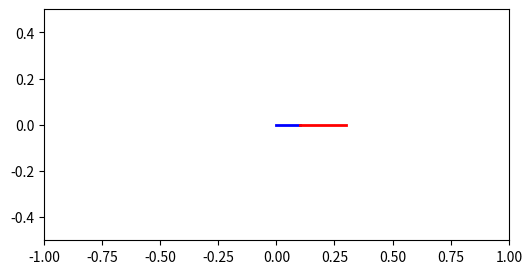

Here is the Python script that generated this plot:
%matplotlib widget
# Dependencies
import matplotlib.pyplot as plt
import numpy as np
import matplotlib.animation

plt.rcParams["animation.html"] = "jshtml"
plt.rcParams['figure.dpi'] = 150

# Gravity acceleration
g = 9.80665
# Pendulum parameters
m_1 = .5
m_2 = .5
l_1 = .1
l_2 = .2

def compute_dot_omega(th1, th2, om1, om2):
    """ Compute angular acceleration """
    dw_1 = 0
    dw_2 = 0
    return dw_1, dw_2

try:
    ani.event_source.stop()
except NameError:
    pass

# Initial conditions
th_1 = .5*np.pi
th_2 = .5*np.pi
om_1 = 1
om_2 = -1

# Time period
t_f = 5
t = np.linspace(0, t_f, num=t_f*100)
dt = np.diff(t)
dt = np.append(dt, [dt[-1]])

x0 = 0
y0 = 0
x_1 = lambda th1: l_1 * np.sin(th1)
y_1 = lambda th1: l_1 * np.cos(th1) * -1
x_2 = lambda th1, th2: x_1(th1) + l_2 * np.sin(th2)
y_2 = lambda th1, th2: y_1(th1) - l_2 * np.cos(th2)

# Plot setup
fig = plt.figure(figsize=(6,3))
fig.set_label("Double Pendulum")
ax = fig.subplots()
ax.set_xlim(-1, 1)
ax.set_ylim(-.5, .5)

arm_1 = ax.plot([x0, x_1(th_1)], [y0, y_1(th_1)], 'b', lw=2)[0]
arm_2 = ax.plot([x_1(th_1), x_2(th_1, th_2)], [y_1(th_1), y_2(th_1, th_2)], 'r', lw=2)[0]

def update(dt_i):
    global th_1, th_2, om_1, om_2
    # Euler integration
    dw_1, dw_2 = compute_dot_omega(th_1, th_2, om_1, om_2)
    om_1 += dw_1 * dt_i
    om_2 += dw_2 * dt_i
    th_1 += om_1 * dt_i
    th_2 += om_2 * dt_i

    x1 = x_1(th_1)
    y1 = y_1(th_1)
    x2 = x_2(th_1, th_2)
    y2 = y_2(th_1, th_2)
    arm_1.set_data([x0, x1], [y0, y1])
    arm_2.set_data([x1, x2], [y1, y2])

ani = matplotlib.animation.FuncAnimation(fig, update, frames=dt, interval=np.mean(dt))
plt.show()
